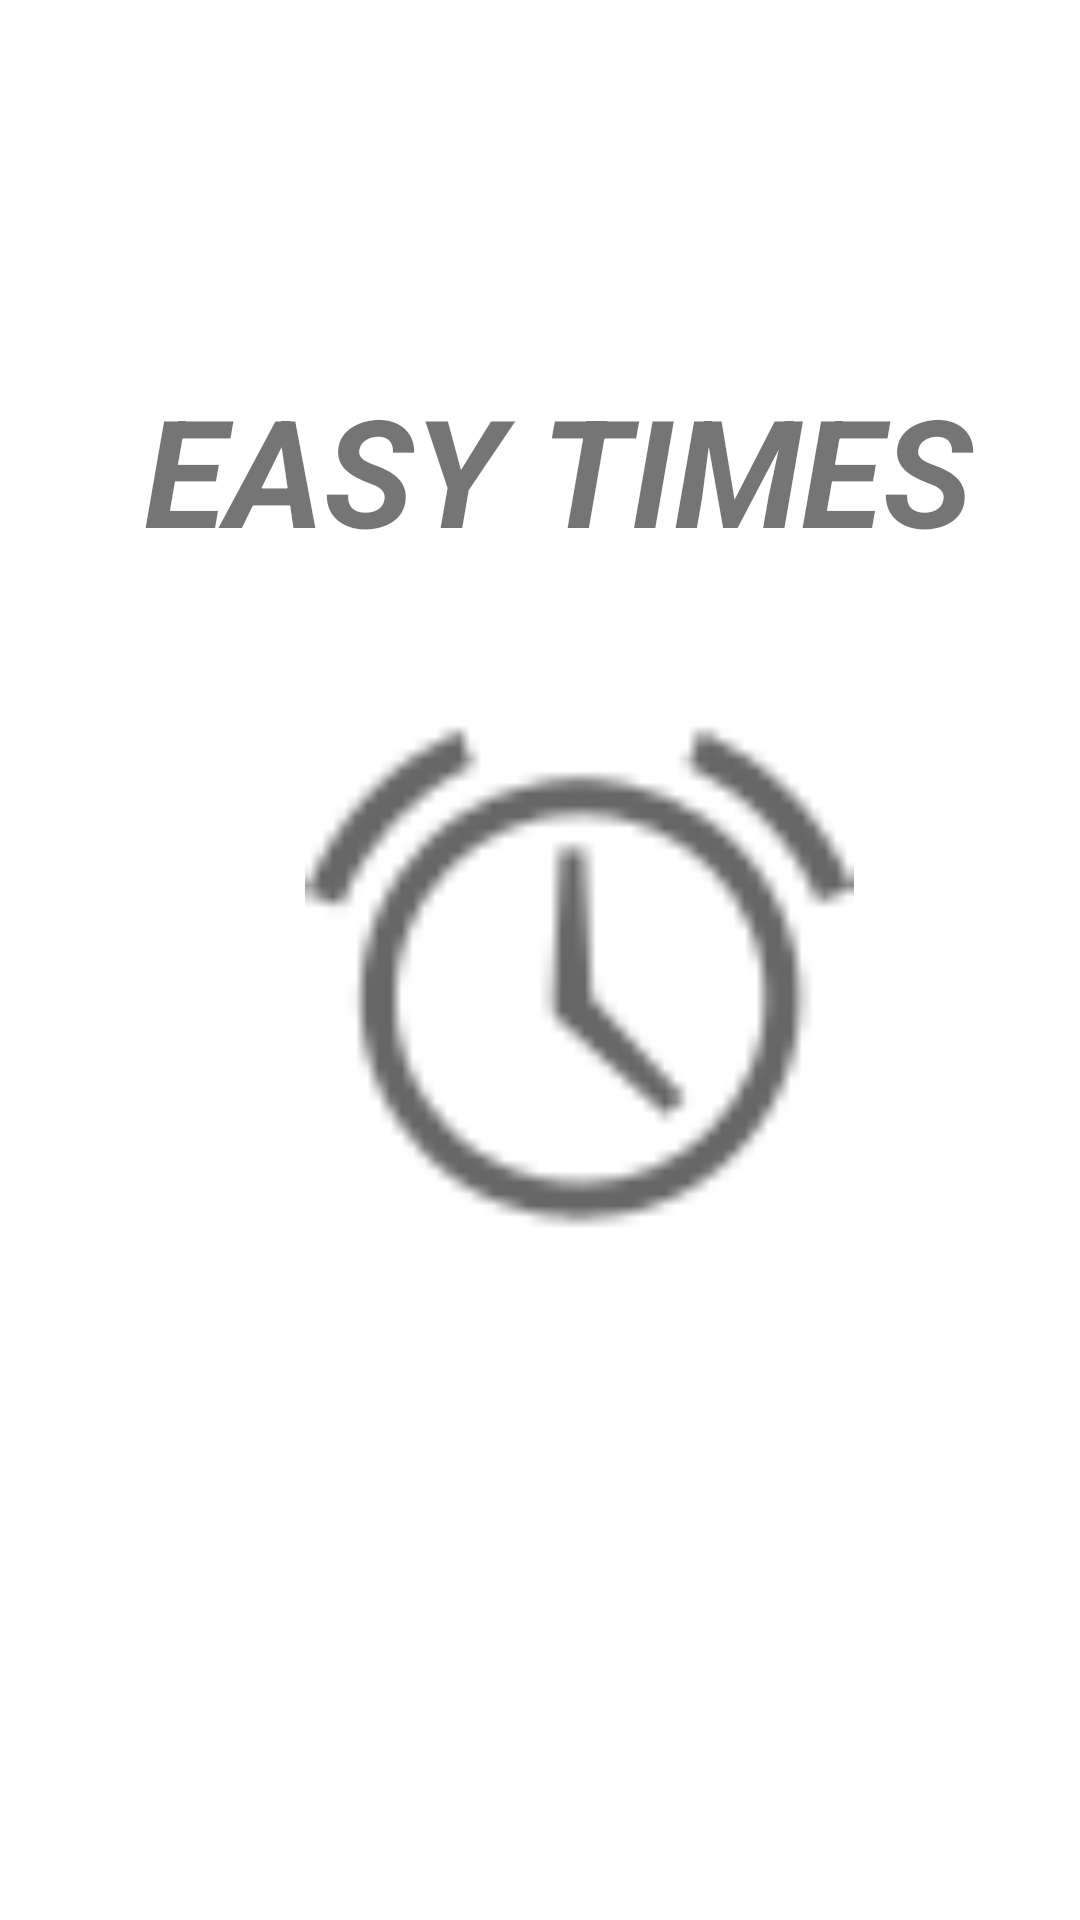

This screen was rendered from an Android layout file. Write that file and the resources it references.
<!-- AndroidManifest.xml: application theme AppTheme -->
<!-- res/layout/activity_logo.xml -->
<?xml version="1.0" encoding="utf-8"?>

<RelativeLayout xmlns:android="http://schemas.android.com/apk/res/android"
    xmlns:app="http://schemas.android.com/apk/res-auto"
    xmlns:tools="http://schemas.android.com/tools"
    android:layout_width="match_parent"
    android:layout_height="match_parent"
    android:background="@color/colorWhite"
    tools:context="com.silvia_penacoba.easytimes.Vista.LogoActivity">

    <ImageView
        android:id="@+id/imageView3"
        android:layout_width="190dp"
        android:layout_height="183dp"
        android:layout_alignParentStart="true"
        android:layout_alignParentTop="true"
        android:layout_marginStart="98dp"
        android:layout_marginTop="236dp"
        app:srcCompat="@android:drawable/ic_lock_idle_alarm"
        tools:ignore="ContentDescription" />

    <TextView
        android:id="@+id/textView"
        android:layout_width="294dp"
        android:layout_height="76dp"
        android:layout_alignParentStart="true"
        android:layout_alignParentTop="true"
        android:layout_marginStart="48dp"
        android:layout_marginTop="123dp"
        android:text="@string/easy_times"
        android:textSize="50sp"
        android:textStyle="bold|italic" />
</RelativeLayout>
<!-- resources referenced by this layout -->
<resources>
  <color name="colorWhite">#ffffff</color>
  <string name="easy_times">EASY TIMES</string>
  <style name="AppTheme" parent="Theme.AppCompat.Light.NoActionBar">
          
          <item name="colorPrimary">@color/colorPrimary</item>
          <item name="colorPrimaryDark">@color/colorPrimaryDark</item>
          <item name="colorAccent">@color/colorAccent</item>
  
  
  
  
      </style>
  <color name="colorPrimary">@color/colorBlue</color>
  <color name="colorPrimaryDark">@color/colorBlueDark</color>
  <color name="colorAccent">@color/colorBlack</color>
  <color name="colorBlue">#3F51B5</color>
  <color name="colorBlueDark">#3949AB</color>
  <color name="colorBlack">#000000</color>
</resources>
